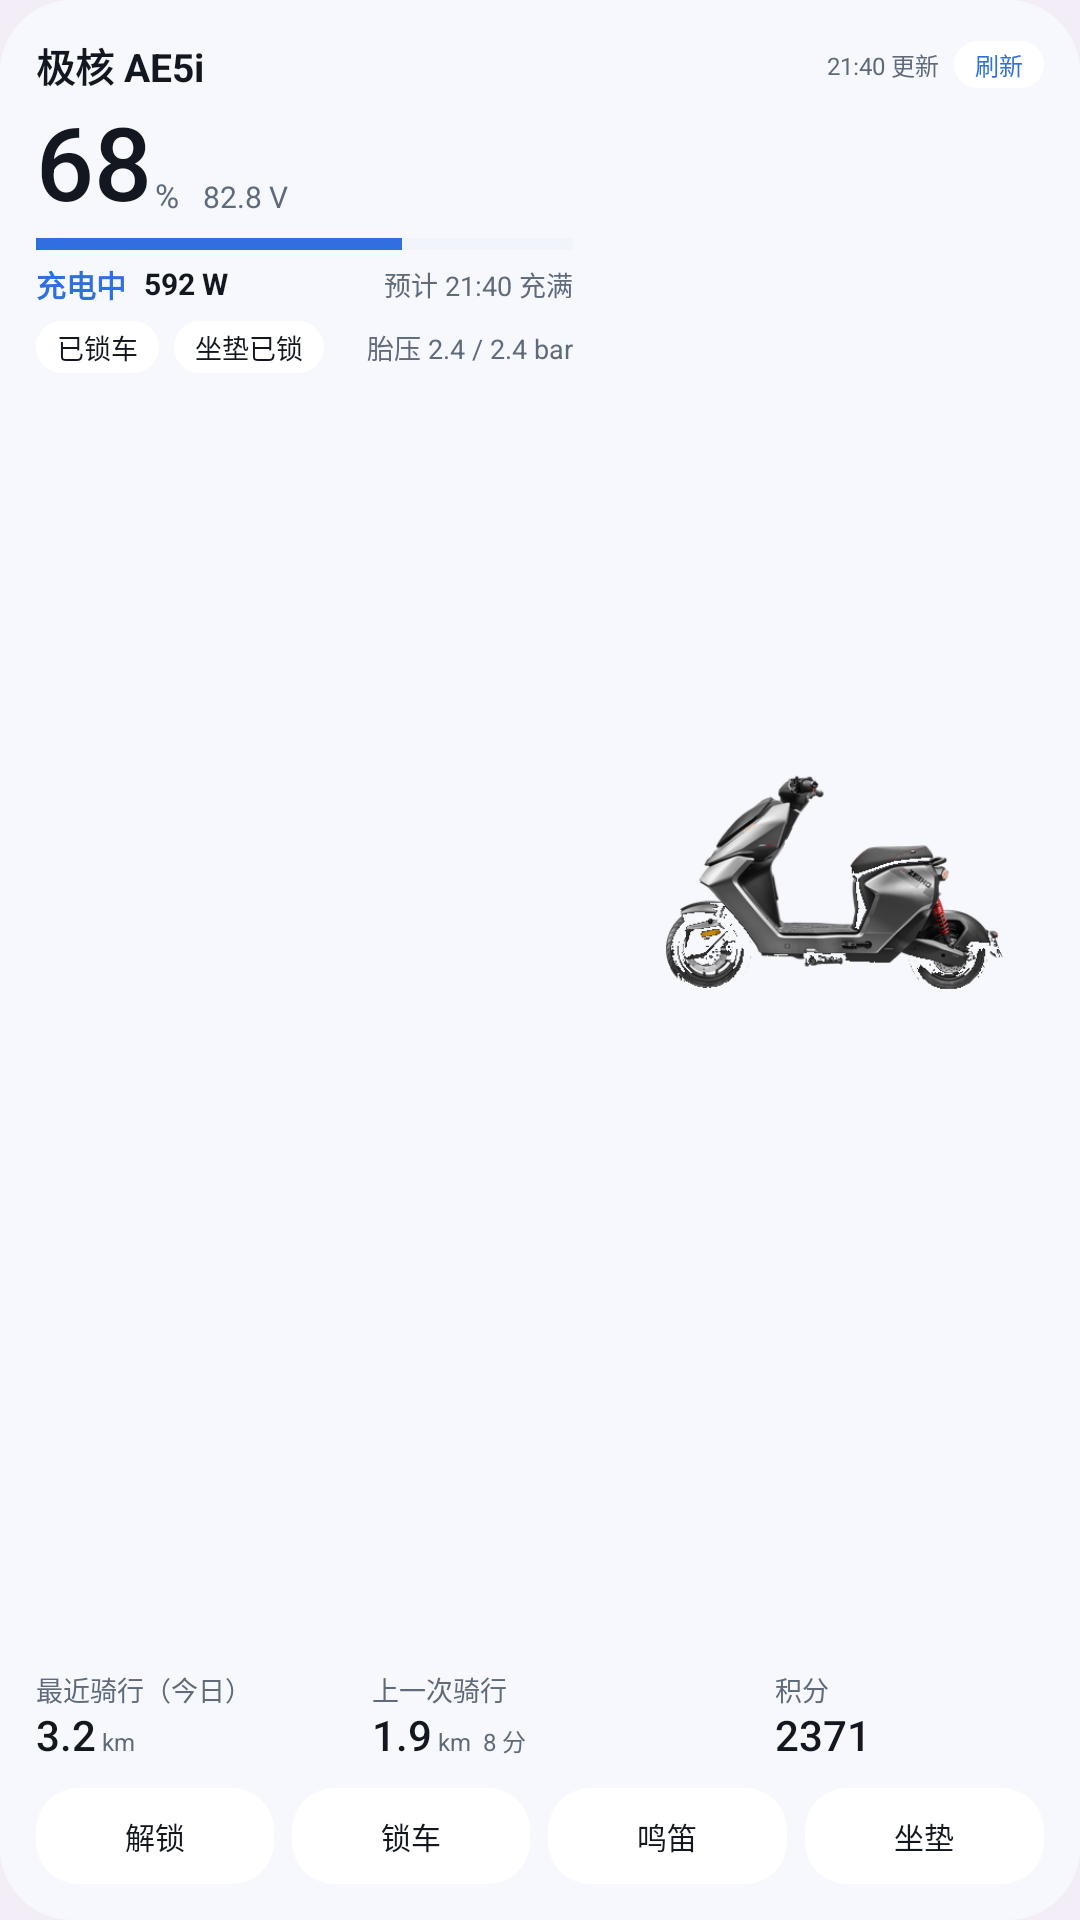

The Android layout XML behind this screen, and the referenced resources:
<!-- AndroidManifest.xml: application theme Theme.ZeehoWebNext -->
<!-- res/layout/widget_4x4_preview_light.xml -->
<?xml version="1.0" encoding="utf-8"?>
<LinearLayout xmlns:android="http://schemas.android.com/apk/res/android"
    android:layout_width="match_parent" android:layout_height="match_parent"
    android:background="@drawable/widget_card" android:orientation="vertical" android:padding="12dp">
    <LinearLayout android:layout_width="match_parent" android:layout_height="wrap_content"
        android:gravity="center_vertical" android:orientation="horizontal">
        <TextView android:layout_width="0dp" android:layout_height="wrap_content" android:layout_weight="1"
            android:text="@string/widget_preview_title" android:textColor="#131720" android:textSize="13sp" android:textStyle="bold"/>
        <TextView android:layout_width="wrap_content" android:layout_height="wrap_content"
            android:layout_marginStart="4dp" android:text="@string/widget_preview_updated"
            android:textColor="#5F6B7A" android:textSize="8sp"/>
        <TextView android:layout_width="wrap_content" android:layout_height="wrap_content"
            android:layout_marginStart="5dp" android:background="@drawable/widget_btn"
            android:paddingStart="7dp" android:paddingEnd="7dp" android:paddingTop="2dp" android:paddingBottom="2dp"
            android:text="@string/widget_refresh" android:textColor="#2F6FE0" android:textSize="8sp"/>
    </LinearLayout>
    <LinearLayout android:layout_width="match_parent" android:layout_height="0dp"
        android:layout_marginTop="4dp" android:layout_weight="1" android:baselineAligned="false" android:orientation="horizontal">
        <LinearLayout android:layout_width="0dp" android:layout_height="match_parent"
            android:layout_weight="1.1" android:orientation="vertical">
            <LinearLayout android:layout_width="wrap_content" android:layout_height="wrap_content"
                android:baselineAligned="false" android:gravity="bottom" android:orientation="horizontal">
                <TextView android:layout_width="wrap_content" android:layout_height="wrap_content"
                    android:fontFamily="sans-serif-medium" android:includeFontPadding="false"
                    android:text="@string/widget_preview_soc" android:textColor="#131720" android:textSize="34sp"/>
                <TextView android:layout_width="wrap_content" android:layout_height="wrap_content"
                    android:layout_marginStart="1dp" android:layout_marginBottom="3dp" android:text="%"
                    android:textColor="#5F6B7A" android:textSize="11sp"/>
                <TextView android:layout_width="wrap_content" android:layout_height="wrap_content"
                    android:layout_marginStart="8dp" android:layout_marginBottom="3dp"
                    android:text="@string/widget_preview_voltage" android:textColor="#5F6B7A" android:textSize="10sp"/>
            </LinearLayout>
            <ProgressBar style="?android:attr/progressBarStyleHorizontal"
                android:layout_width="match_parent" android:layout_height="4dp" android:layout_marginTop="4dp"
                android:progress="68" android:progressBackgroundTint="#E2E8F2" android:progressTint="#2F6FE0"/>
            <LinearLayout android:layout_width="match_parent" android:layout_height="wrap_content"
                android:layout_marginTop="4dp" android:baselineAligned="false" android:gravity="center_vertical" android:orientation="horizontal">
                <TextView android:layout_width="wrap_content" android:layout_height="wrap_content"
                    android:text="@string/widget_preview_charge" android:textColor="#2F6FE0" android:textSize="10sp" android:textStyle="bold"/>
                <TextView android:layout_width="wrap_content" android:layout_height="wrap_content"
                    android:layout_marginStart="6dp" android:text="@string/widget_preview_power"
                    android:textColor="#131720" android:textSize="10sp" android:textStyle="bold"/>
                <TextView android:layout_width="0dp" android:layout_height="wrap_content" android:layout_weight="1"
                    android:gravity="end" android:text="@string/widget_preview_time" android:textColor="#5F6B7A" android:textSize="9sp"/>
            </LinearLayout>
            <LinearLayout android:layout_width="match_parent" android:layout_height="wrap_content"
                android:layout_marginTop="5dp" android:gravity="center_vertical" android:orientation="horizontal">
                <TextView android:layout_width="wrap_content" android:layout_height="wrap_content"
                    android:background="@drawable/widget_chip" android:paddingStart="7dp" android:paddingEnd="7dp"
                    android:paddingTop="2dp" android:paddingBottom="2dp" android:text="@string/widget_preview_lock"
                    android:textColor="#131720" android:textSize="9sp"/>
                <TextView android:layout_width="wrap_content" android:layout_height="wrap_content"
                    android:layout_marginStart="5dp" android:background="@drawable/widget_chip"
                    android:paddingStart="7dp" android:paddingEnd="7dp" android:paddingTop="2dp" android:paddingBottom="2dp"
                    android:text="@string/widget_preview_seat" android:textColor="#131720" android:textSize="9sp"/>
                <TextView android:layout_width="0dp" android:layout_height="wrap_content" android:layout_marginStart="5dp"
                    android:layout_weight="1" android:gravity="end" android:text="@string/widget_preview_tire"
                    android:textColor="#5F6B7A" android:textSize="9sp"/>
            </LinearLayout>
        </LinearLayout>
        <ImageView android:layout_width="0dp" android:layout_height="match_parent" android:layout_marginStart="10dp"
            android:layout_weight="0.9" android:scaleType="fitCenter" android:src="@drawable/widget_car_preview"
            android:contentDescription="@string/widget_title"/>
    </LinearLayout>
    <LinearLayout android:layout_width="match_parent" android:layout_height="wrap_content"
        android:layout_marginTop="8dp" android:baselineAligned="false" android:orientation="horizontal">
        <LinearLayout android:layout_width="0dp" android:layout_height="wrap_content" android:layout_weight="1" android:orientation="vertical">
            <TextView android:layout_width="wrap_content" android:layout_height="wrap_content"
                android:text="@string/widget_today_ride" android:textColor="#5F6B7A" android:textSize="9sp"/>
            <LinearLayout android:layout_width="wrap_content" android:layout_height="wrap_content"
                android:layout_marginTop="1dp" android:baselineAligned="false" android:gravity="bottom" android:orientation="horizontal">
                <TextView android:layout_width="wrap_content" android:layout_height="wrap_content"
                    android:fontFamily="sans-serif-medium" android:includeFontPadding="false"
                    android:text="@string/widget_preview_today" android:textColor="#131720" android:textSize="14sp"/>
                <TextView android:layout_width="wrap_content" android:layout_height="wrap_content"
                    android:layout_marginStart="2dp" android:layout_marginBottom="1dp" android:text="km"
                    android:textColor="#5F6B7A" android:textSize="8sp"/>
            </LinearLayout>
        </LinearLayout>
        <LinearLayout android:layout_width="0dp" android:layout_height="wrap_content" android:layout_weight="1.2" android:orientation="vertical">
            <TextView android:layout_width="wrap_content" android:layout_height="wrap_content"
                android:text="@string/widget_last_ride" android:textColor="#5F6B7A" android:textSize="9sp"/>
            <LinearLayout android:layout_width="wrap_content" android:layout_height="wrap_content"
                android:layout_marginTop="1dp" android:baselineAligned="false" android:gravity="bottom" android:orientation="horizontal">
                <TextView android:layout_width="wrap_content" android:layout_height="wrap_content"
                    android:fontFamily="sans-serif-medium" android:includeFontPadding="false"
                    android:text="@string/widget_preview_last" android:textColor="#131720" android:textSize="14sp"/>
                <TextView android:layout_width="wrap_content" android:layout_height="wrap_content"
                    android:layout_marginStart="2dp" android:layout_marginBottom="1dp" android:text="km"
                    android:textColor="#5F6B7A" android:textSize="8sp"/>
                <TextView android:layout_width="wrap_content" android:layout_height="wrap_content"
                    android:layout_marginStart="4dp" android:layout_marginBottom="1dp"
                    android:text="@string/widget_preview_last_time" android:textColor="#5F6B7A" android:textSize="8sp"/>
            </LinearLayout>
        </LinearLayout>
        <LinearLayout android:layout_width="0dp" android:layout_height="wrap_content" android:layout_weight="0.8" android:orientation="vertical">
            <TextView android:layout_width="wrap_content" android:layout_height="wrap_content"
                android:text="@string/widget_integral" android:textColor="#5F6B7A" android:textSize="9sp"/>
            <TextView android:layout_width="wrap_content" android:layout_height="wrap_content"
                android:layout_marginTop="1dp" android:fontFamily="sans-serif-medium" android:includeFontPadding="false"
                android:text="@string/widget_preview_integral" android:textColor="#131720" android:textSize="14sp"/>
        </LinearLayout>
    </LinearLayout>
    <LinearLayout android:layout_width="match_parent" android:layout_height="wrap_content"
        android:layout_marginTop="9dp" android:orientation="horizontal">
        <TextView android:layout_width="0dp" android:layout_height="32dp" android:layout_weight="1"
            android:background="@drawable/widget_btn" android:gravity="center"
            android:text="@string/widget_action_unlock" android:textColor="#131720" android:textSize="10sp"/>
        <TextView android:layout_width="0dp" android:layout_height="32dp" android:layout_marginStart="6dp"
            android:layout_weight="1" android:background="@drawable/widget_btn" android:gravity="center"
            android:text="@string/widget_action_lock" android:textColor="#131720" android:textSize="10sp"/>
        <TextView android:layout_width="0dp" android:layout_height="32dp" android:layout_marginStart="6dp"
            android:layout_weight="1" android:background="@drawable/widget_btn" android:gravity="center"
            android:text="@string/widget_action_horn" android:textColor="#131720" android:textSize="10sp"/>
        <TextView android:layout_width="0dp" android:layout_height="32dp" android:layout_marginStart="6dp"
            android:layout_weight="1" android:background="@drawable/widget_btn" android:gravity="center"
            android:text="@string/widget_action_seat" android:textColor="#131720" android:textSize="10sp"/>
    </LinearLayout>
</LinearLayout>
<!-- resources referenced by this layout -->
<resources>
  <!-- drawable widget_btn (drawable) -->
  <?xml version="1.0" encoding="utf-8"?>
  <shape xmlns:android="http://schemas.android.com/apk/res/android" android:shape="rectangle">
      <solid android:color="@color/widget_action_bg" />
      <corners android:radius="14dp" />
  </shape>
  <!-- drawable widget_car_preview: png bitmap (drawable-nodpi, 58482 bytes) -->
  <!-- drawable widget_card (drawable) -->
  <?xml version="1.0" encoding="utf-8"?>
  <shape xmlns:android="http://schemas.android.com/apk/res/android" android:shape="rectangle">
      <solid android:color="@color/widget_card_bg" />
      <corners android:radius="24dp" />
  </shape>
  <!-- drawable widget_chip (drawable) -->
  <?xml version="1.0" encoding="utf-8"?>
  <shape xmlns:android="http://schemas.android.com/apk/res/android" android:shape="rectangle">
      <solid android:color="@color/widget_chip_bg" />
      <corners android:radius="20dp" />
  </shape>
  <string name="widget_action_horn">鸣笛</string>
  <string name="widget_action_lock">锁车</string>
  <string name="widget_action_seat">坐垫</string>
  <string name="widget_action_unlock">解锁</string>
  <string name="widget_integral">积分</string>
  <string name="widget_last_ride">上一次骑行</string>
  <string name="widget_preview_charge">充电中</string>
  <string name="widget_preview_integral">2371</string>
  <string name="widget_preview_last">1.9</string>
  <string name="widget_preview_last_time">8 分</string>
  <string name="widget_preview_lock">已锁车</string>
  <string name="widget_preview_power">592 W</string>
  <string name="widget_preview_seat">坐垫已锁</string>
  <string name="widget_preview_soc">68</string>
  <string name="widget_preview_time">预计 21:40 充满</string>
  <string name="widget_preview_tire">胎压 2.4 / 2.4 bar</string>
  <string name="widget_preview_title">极核 AE5i</string>
  <string name="widget_preview_today">3.2</string>
  <string name="widget_preview_updated">21:40 更新</string>
  <string name="widget_preview_voltage">82.8 V</string>
  <string name="widget_refresh">刷新</string>
  <string name="widget_title">几何面板</string>
  <string name="widget_today_ride">最近骑行（今日）</string>
  <style name="Theme.ZeehoWebNext" parent="android:Theme.Material.Light.NoActionBar">
          <item name="android:windowBackground">@color/page_light</item>
          <item name="android:statusBarColor">@android:color/transparent</item>
          <item name="android:navigationBarColor">@android:color/transparent</item>
          <item name="android:windowLightStatusBar">true</item>
          <item name="android:windowLightNavigationBar">true</item>
          <item name="android:windowDrawsSystemBarBackgrounds">true</item>
          <item name="android:colorAccent">@color/brand_purple</item>
      </style>
  <color name="widget_action_bg">#FFFFFFFF</color>
  <color name="widget_card_bg">#FFF6F8FD</color>
  <color name="widget_chip_bg">#FFFFFFFF</color>
  <color name="page_light">#FFF3EDF7</color>
  <color name="brand_purple">#FF7457B8</color>
</resources>
